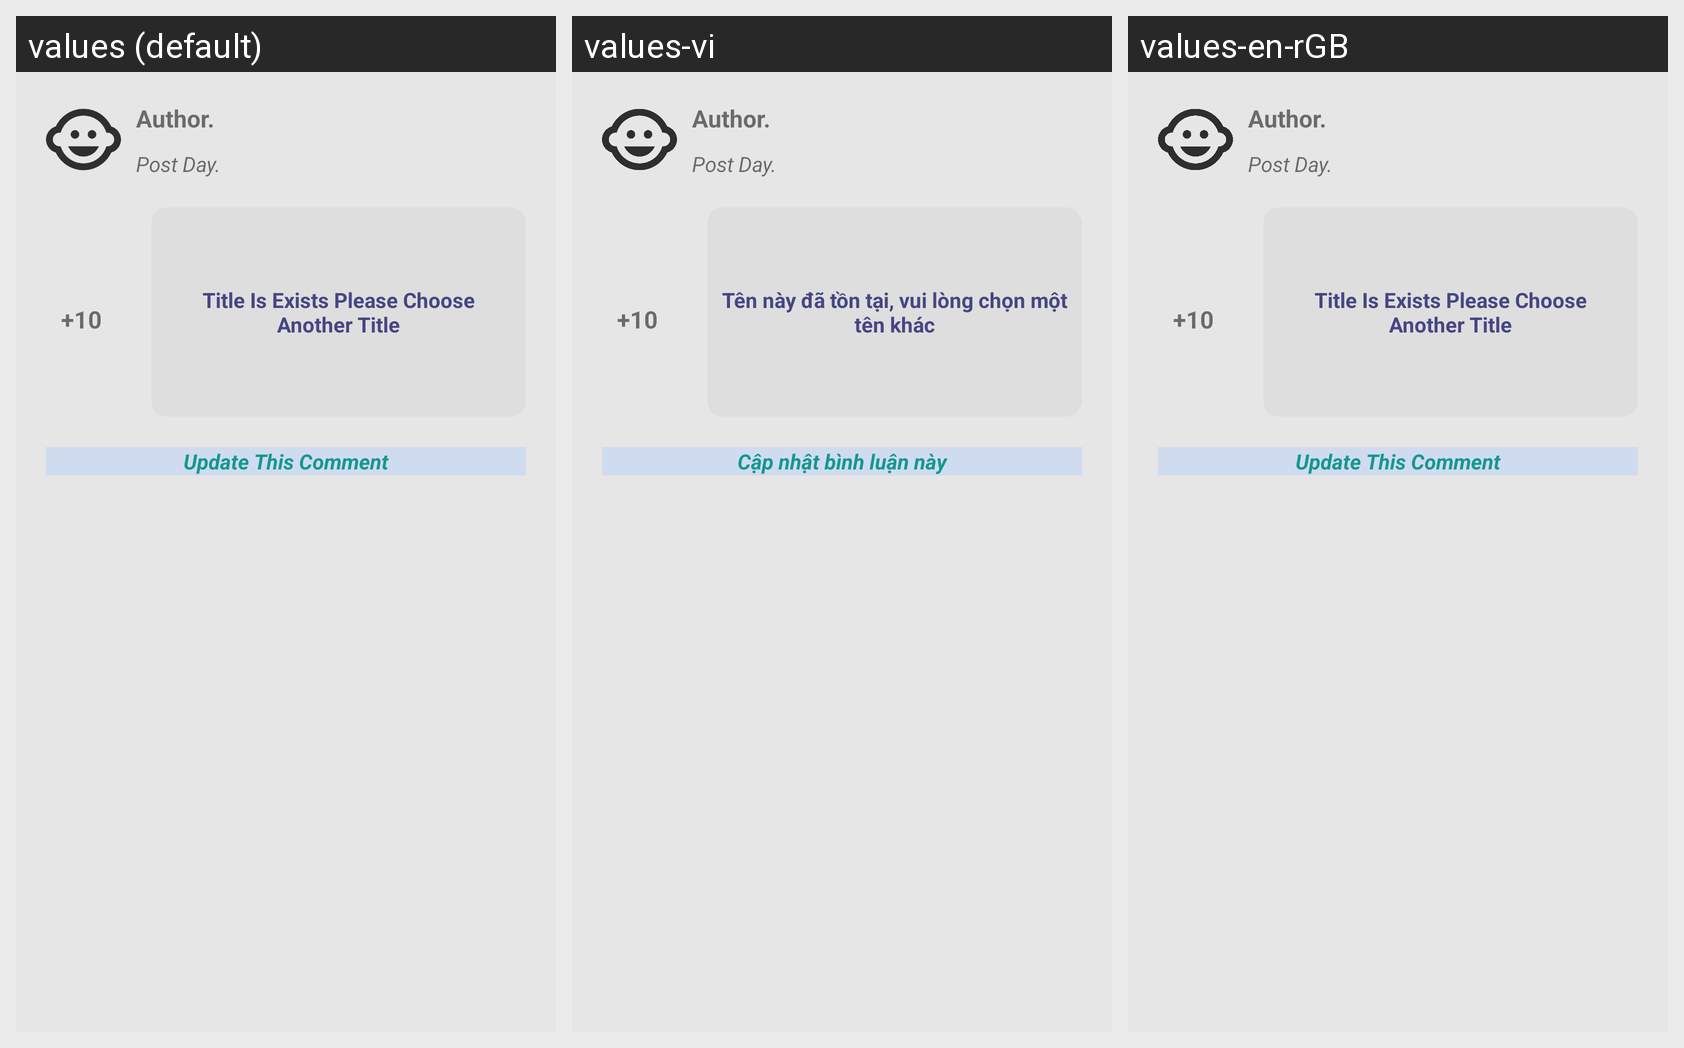

Locale-by-locale string values for the Android screen shown in this grid:
Android screen res/layout/layout_item_moduls_for_dev.xml rendered under 3 locales, left to right: values (default), values-vi, values-en-rGB. Device: Nexus 5 (rendered at 1080×1920; each locale shown at half size, 540×960, under a caption strip naming it); theme AppTheme.
Strings drawn on this screen, with the default value and each locale's value (text and hints the layout hard-codes, and strings that could not be matched under every locale, appear in the picture but are not listed):

chu_title_da_ton_tai
  values: Title Is Exists Please Choose Another Title
  values-vi: Tên này đã tồn tại, vui lòng chọn một tên khác
  values-en-rGB: Title Is Exists Please Choose Another Title

chu_cap_nhat_binh_luan_nay
  values: Update This Comment
  values-vi: Cập nhật bình luận này
  values-en-rGB: Update This Comment
